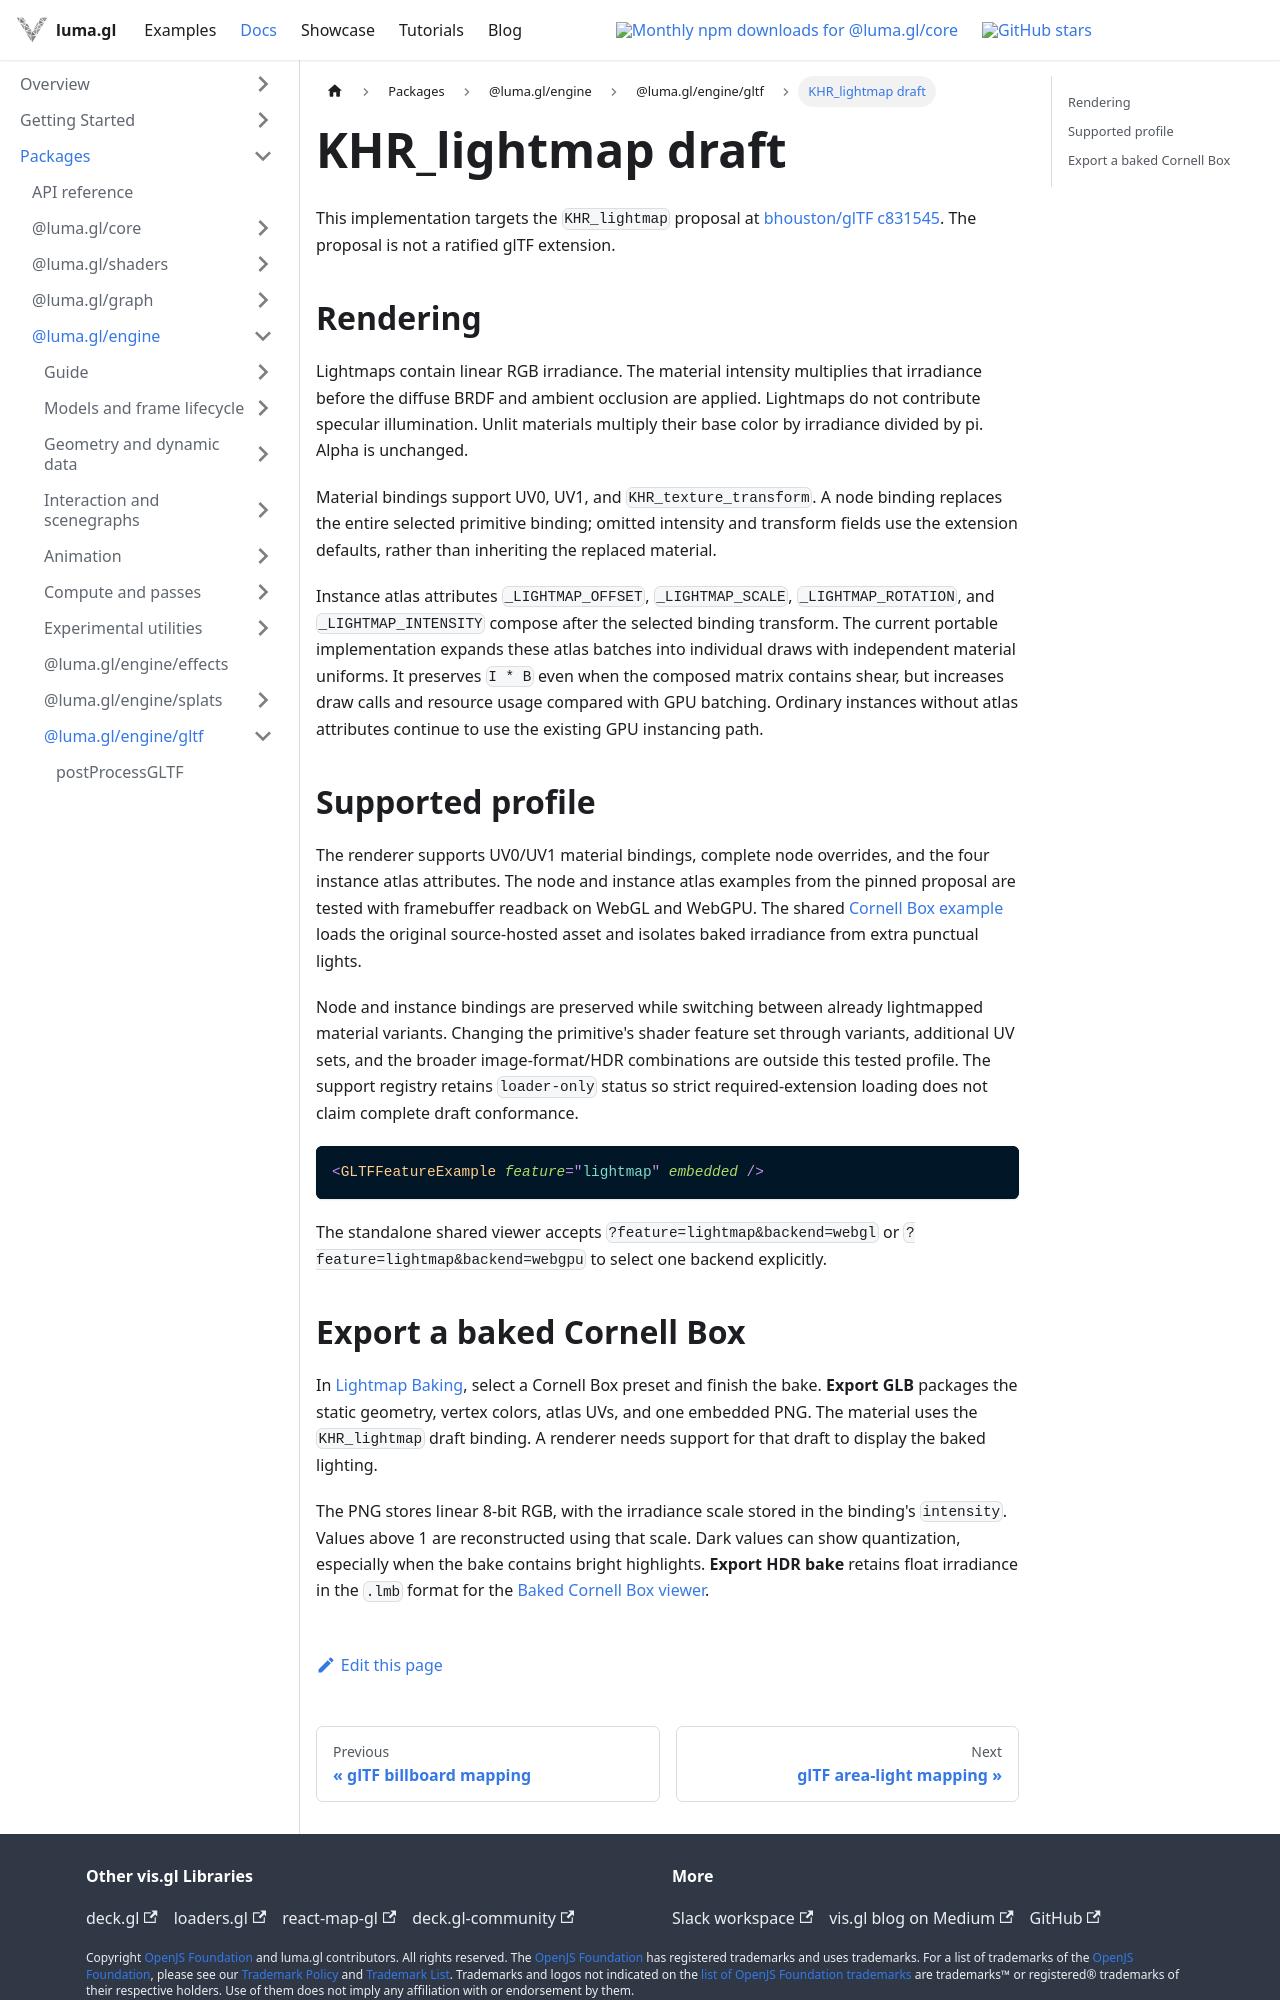

repository: visgl/luma.gl · page: next/docs/api-reference/gltf/gltf-lightmap.html · generator: docusaurus

# KHR_lightmap draft

This implementation targets the `KHR_lightmap` proposal at
[bhouston/glTF c831545](https://github.com/bhouston/glTF/tree/c83154543c8a227bca17b5fe0eafdef2a6cb6efb/extensions/2.0/Khronos/KHR_lightmap).
The proposal is not a ratified glTF extension.

## Rendering

Lightmaps contain linear RGB irradiance. The material intensity multiplies that
irradiance before the diffuse BRDF and ambient occlusion are applied. Lightmaps do
not contribute specular illumination. Unlit materials multiply their base color by
irradiance divided by pi. Alpha is unchanged.

Material bindings support UV0, UV1, and `KHR_texture_transform`. A node binding
replaces the entire selected primitive binding; omitted intensity and transform
fields use the extension defaults, rather than inheriting the replaced material.

Instance atlas attributes `_LIGHTMAP_OFFSET`, `_LIGHTMAP_SCALE`,
`_LIGHTMAP_ROTATION`, and `_LIGHTMAP_INTENSITY` compose after the selected binding
transform. The current portable implementation expands these atlas batches into
individual draws with independent material uniforms. It preserves `I * B` even
when the composed matrix contains shear, but increases draw calls and resource
usage compared with GPU batching. Ordinary instances without atlas attributes
continue to use the existing GPU instancing path.

## Supported profile

The renderer supports UV0/UV1 material bindings, complete node overrides, and the
four instance atlas attributes. The node and instance atlas examples from the
pinned proposal are tested with framebuffer readback on WebGL and WebGPU. The
shared [Cornell Box example](/examples/showcase/gltf-lightmap) loads the original
source-hosted asset and isolates baked irradiance from extra punctual lights.

Node and instance bindings are preserved while switching between already
lightmapped material variants. Changing the primitive's shader feature set through
variants, additional UV sets, and the broader image-format/HDR combinations are
outside this tested profile. The support registry retains `loader-only` status so
strict required-extension loading does not claim complete draft conformance.

```tsx
<GLTFFeatureExample feature="lightmap" embedded />
```

The standalone shared viewer accepts `?feature=lightmap&backend=webgl` or
`?feature=lightmap&backend=webgpu` to select one backend explicitly.
